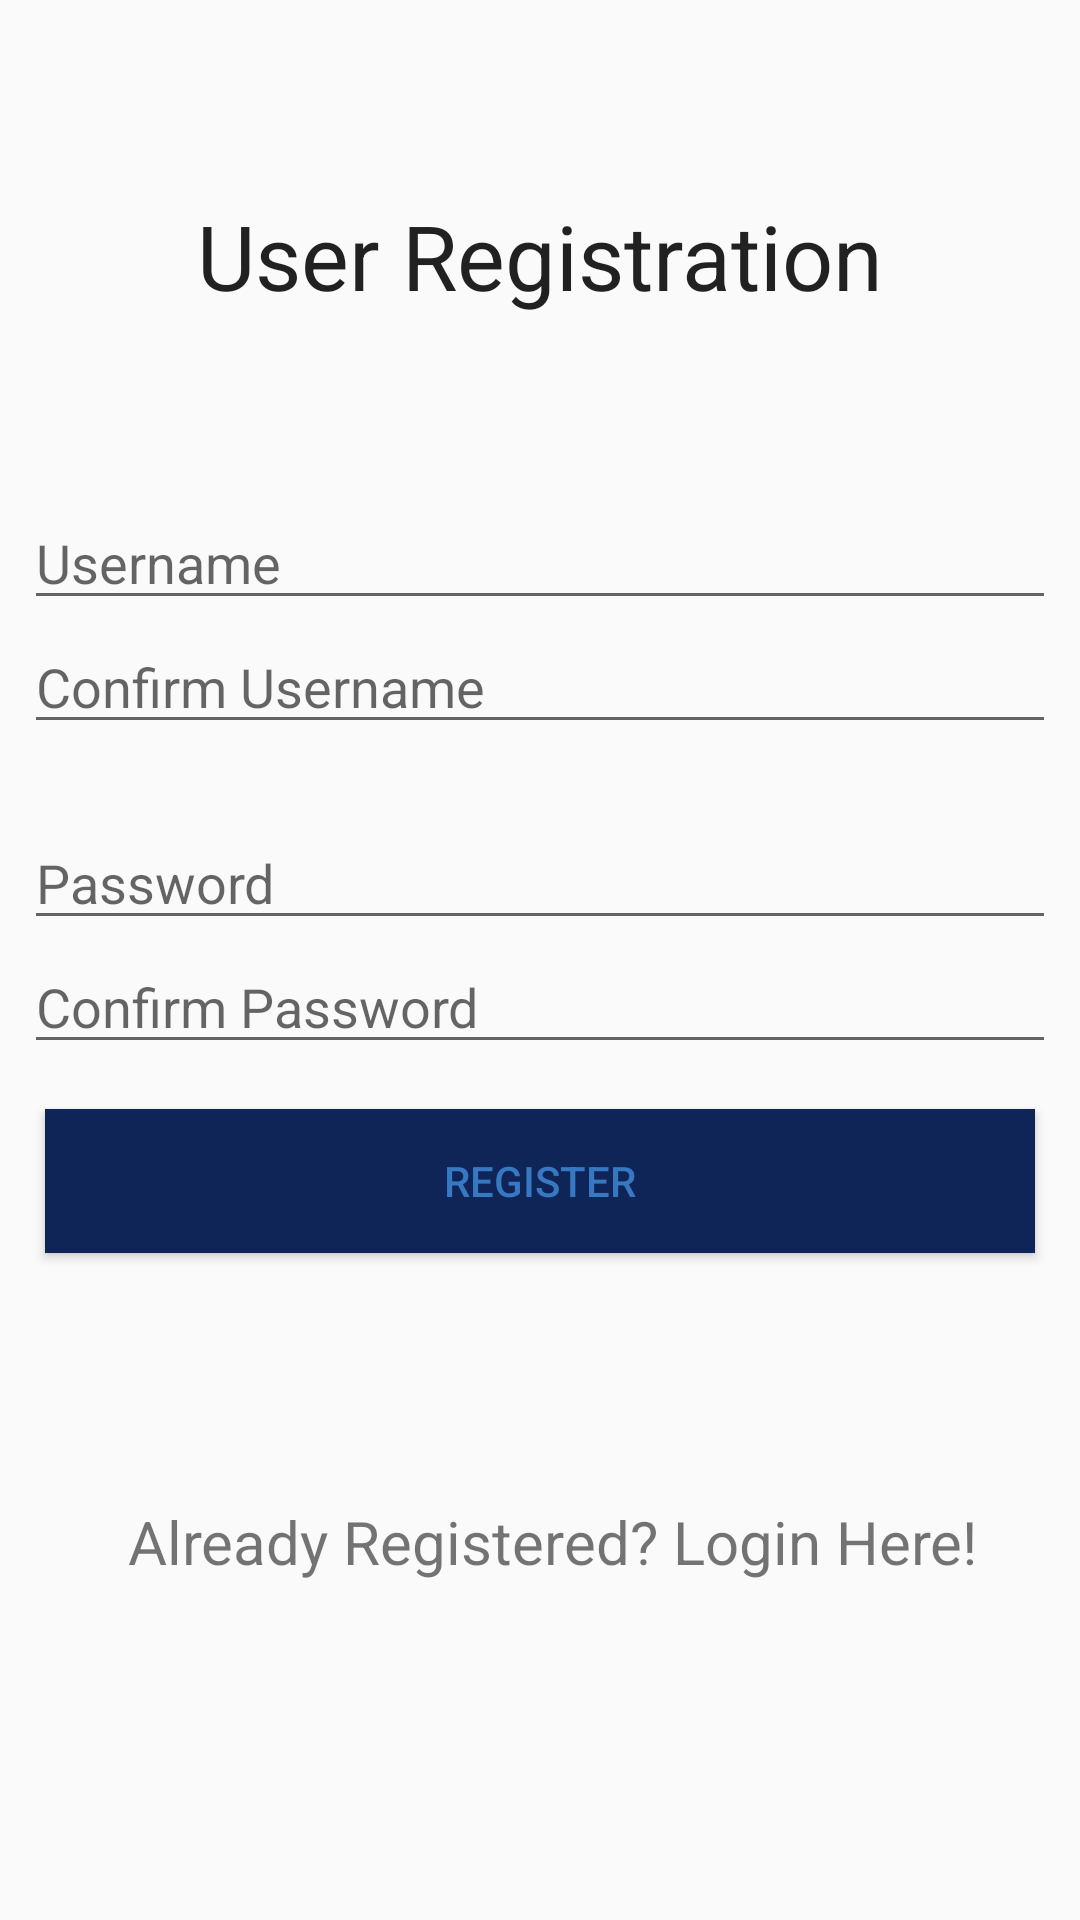

Write the Android layout XML for this screen, with the resource values it uses.
<!-- AndroidManifest.xml: application theme AppTheme.NoActionBar -->
<!-- res/layout/activity_register.xml -->
<?xml version="1.0" encoding="utf-8"?>
<android.support.constraint.ConstraintLayout xmlns:android="http://schemas.android.com/apk/res/android"
    xmlns:app="http://schemas.android.com/apk/res-auto"
    xmlns:tools="http://schemas.android.com/tools"
    android:layout_width="match_parent"
    android:layout_height="match_parent"
    tools:context=".RegisterActivity">

    <TextView
        android:id="@+id/userRegistrationTextView"
        android:layout_width="wrap_content"
        android:layout_height="wrap_content"
        android:layout_gravity="center_horizontal"
        android:text="User Registration"
        android:textAppearance="@style/TextAppearance.AppCompat.Large"
        android:textSize="30sp"
        app:layout_constraintBottom_toTopOf="@+id/usernameEditText"
        app:layout_constraintEnd_toEndOf="parent"
        app:layout_constraintStart_toStartOf="parent"
        app:layout_constraintTop_toTopOf="parent"
        app:layout_constraintVertical_bias="0.52" />

    <EditText
        android:id="@+id/usernameEditText"
        android:layout_width="match_parent"
        android:layout_height="wrap_content"
        android:layout_marginStart="8dp"
        android:layout_marginLeft="8dp"
        android:layout_marginTop="8dp"
        android:layout_marginEnd="8dp"
        android:layout_marginRight="8dp"
        android:layout_marginBottom="8dp"
        android:hint="Username"
        android:inputType="textEmailAddress"
        app:layout_constraintBottom_toBottomOf="parent"
        app:layout_constraintEnd_toEndOf="parent"
        app:layout_constraintHorizontal_bias="0.0"
        app:layout_constraintStart_toStartOf="parent"
        app:layout_constraintTop_toTopOf="parent"
        app:layout_constraintVertical_bias="0.26999998" />

    <EditText
        android:id="@+id/usernameConfirmEditText"
        android:layout_width="match_parent"
        android:layout_height="wrap_content"
        android:layout_marginStart="8dp"
        android:layout_marginLeft="8dp"
        android:layout_marginEnd="8dp"
        android:layout_marginRight="8dp"
        android:hint="Confirm Username"
        android:inputType="textEmailAddress"
        app:layout_constraintEnd_toEndOf="parent"
        app:layout_constraintHorizontal_bias="1.0"
        app:layout_constraintStart_toStartOf="parent"
        app:layout_constraintTop_toBottomOf="@+id/usernameEditText" />


    <EditText
        android:id="@+id/passwordEditText"
        android:layout_width="match_parent"
        android:layout_height="wrap_content"
        android:layout_marginStart="8dp"
        android:layout_marginLeft="8dp"
        android:layout_marginTop="24dp"
        android:layout_marginEnd="8dp"
        android:layout_marginRight="8dp"
        android:hint="Password"
        android:inputType="textPassword"
        app:layout_constraintEnd_toEndOf="parent"
        app:layout_constraintHorizontal_bias="0.0"
        app:layout_constraintStart_toStartOf="parent"
        app:layout_constraintTop_toBottomOf="@+id/usernameConfirmEditText" />

    <EditText
        android:id="@+id/passwordConfirmEditText"
        android:layout_width="match_parent"
        android:layout_height="wrap_content"
        android:layout_marginStart="8dp"
        android:layout_marginLeft="8dp"
        android:layout_marginEnd="8dp"
        android:layout_marginRight="8dp"
        android:hint="Confirm Password"
        android:inputType="textPassword"
        app:layout_constraintEnd_toEndOf="parent"
        app:layout_constraintHorizontal_bias="1.0"
        app:layout_constraintStart_toStartOf="parent"
        app:layout_constraintTop_toBottomOf="@+id/passwordEditText" />


    <Button
        android:id="@+id/registerButton"
        android:layout_width="fill_parent"
        android:layout_height="wrap_content"
        android:layout_margin="15dp"
        android:layout_marginStart="8dp"
        android:layout_marginLeft="8dp"
        android:layout_marginTop="20dp"
        android:layout_marginEnd="8dp"
        android:layout_marginRight="8dp"
        android:text="Register"
        android:textColor="@color/colorPrimary"
        android:background="@color/colorAccent"
        app:layout_constraintEnd_toEndOf="parent"
        app:layout_constraintHorizontal_bias="1.0"
        app:layout_constraintStart_toStartOf="parent"
        app:layout_constraintTop_toBottomOf="@+id/passwordConfirmEditText" />

    <TextView
        android:id="@+id/signInTextView"
        android:layout_width="313dp"
        android:layout_height="49dp"
        android:layout_marginStart="8dp"
        android:layout_marginLeft="8dp"
        android:layout_marginBottom="8dp"
        android:linksClickable="false"
        android:text="Already Registered? Login Here!"
        android:textAlignment="center"
        android:textSize="20sp"
        android:visibility="visible"
        app:layout_constraintBottom_toBottomOf="parent"
        app:layout_constraintEnd_toEndOf="parent"
        app:layout_constraintStart_toStartOf="parent"
        app:layout_constraintTop_toBottomOf="@+id/registerButton" />


</android.support.constraint.ConstraintLayout>
<!-- resources referenced by this layout -->
<resources>
  <color name="colorAccent">#0F2557</color>
  <color name="colorPrimary">#3778C2</color>
  <style name="AppTheme.NoActionBar">
          <item name="windowActionBar">false</item>
          <item name="windowNoTitle">true</item>
      </style>
</resources>
